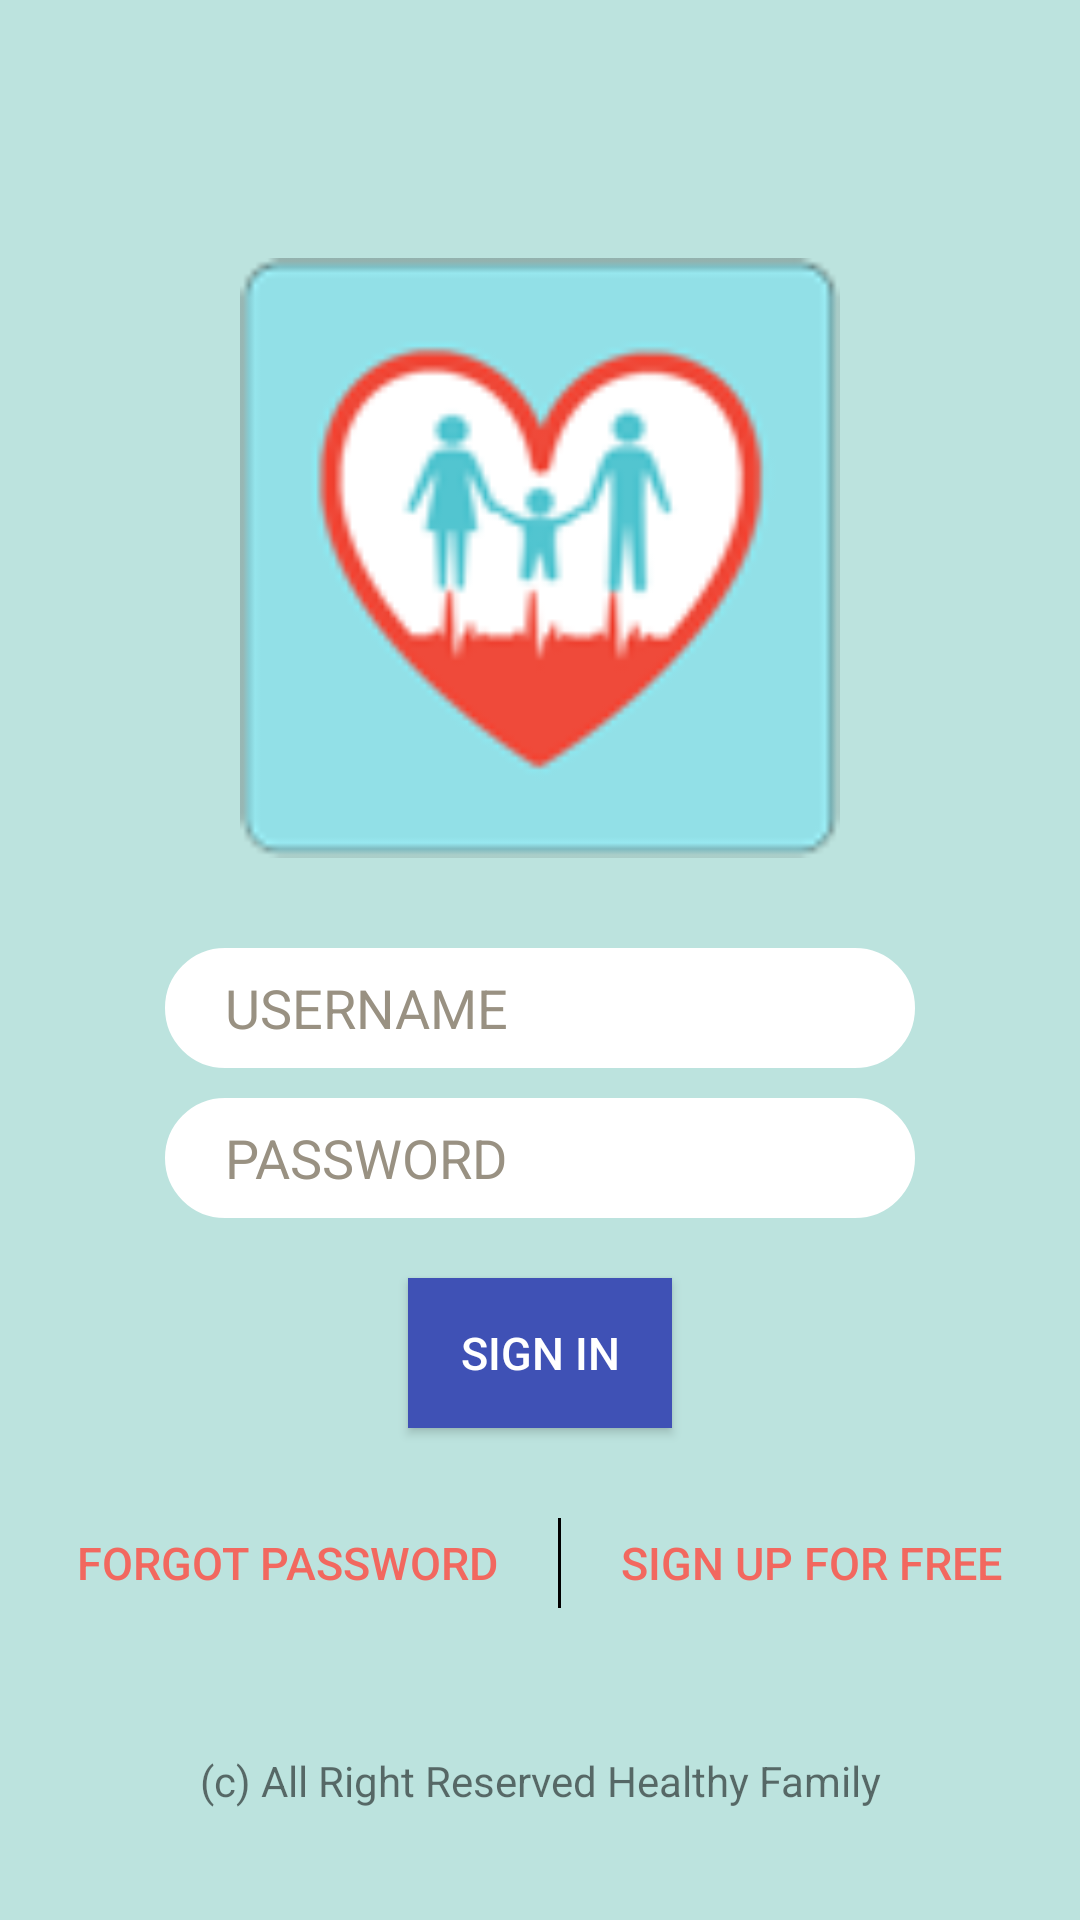

Layout XML and referenced resources for this Android screen:
<!-- AndroidManifest.xml: application theme AppTheme -->
<!-- res/layout/activity_login.xml -->
<RelativeLayout xmlns:android="http://schemas.android.com/apk/res/android"
    xmlns:tools="http://schemas.android.com/tools" android:layout_width="match_parent"
    android:layout_height="match_parent" android:paddingLeft="@dimen/activity_horizontal_margin"
    android:paddingRight="@dimen/activity_horizontal_margin"
    android:paddingTop="@dimen/activity_vertical_margin"
    android:paddingBottom="@dimen/activity_vertical_margin" tools:context=".MainActivity"
    android:background="@color/background">

    <ImageView
        android:layout_width="200dp"
        android:layout_height="200dp"
        android:id="@+id/imageView"
        android:src="@drawable/logo"
        android:layout_centerHorizontal="true"
        android:layout_marginTop="70dp" />

    <EditText
        android:id="@+id/username"
        android:inputType="text"
        android:layout_width="250dp"
        android:layout_height="40dp"
        android:hint="@string/prompt_username"
        android:layout_marginTop="30dp"
        android:layout_centerHorizontal="true"
        android:layout_below="@+id/imageView"
        android:background="@drawable/edittextstyle"
        android:paddingStart="20dp"
        android:paddingEnd="10dp"
        android:textColor="@color/gray"
        android:textColorHint="@color/gray"/>

    <EditText
        android:id="@+id/password"
        android:layout_width="250dp"
        android:layout_height="40dp"
        android:inputType="textPassword"
        android:ems="10"
        android:layout_below="@+id/username"
        android:layout_alignEnd="@+id/username"
        android:hint="@string/prompt_password"
        android:background="@drawable/edittextstyle"
        android:layout_marginTop="10dp"
        android:paddingStart="20dp"
        android:paddingEnd="10dp"
        android:textColor="@color/gray"
        android:textColorHint="@color/gray" />

    <Button
        android:id="@+id/btn_login"
        android:layout_width="wrap_content"
        android:layout_height="50dp"
        android:text="Sign In"
        android:textSize="15dp"
        android:textColor="@color/white"
        android:background="@color/colorPrimary"
        android:layout_centerHorizontal="true"
        android:layout_alignTop="@+id/password"
        android:layout_marginTop="60dp" />

    <LinearLayout
        android:layout_width="match_parent"
        android:layout_height="wrap_content"
        android:layout_below="@+id/btn_login"
        android:gravity="center"
        android:layout_marginTop="20dp">

        <Button
            android:id="@+id/btn_forgot_pass"
            android:layout_width="wrap_content"
            android:layout_height="50dp"
            android:text="@string/forgot_password"
            android:textColor="@color/login_red"
            android:textSize="15dp"
            android:background="?android:attr/selectableItemBackground"
            />

        <View
            android:id="@+id/line1"
            android:layout_width="1dp"
            android:layout_height="30dp"
            android:background="@color/black"
            android:layout_marginLeft="20dp"
            />

        <Button
            android:id="@+id/btn_sign_up"
            android:layout_below="@+id/btn_login"
            android:layout_width="wrap_content"
            android:layout_height="50dp"
            android:text="@string/sign_up"
            android:textColor="@color/login_red"
            android:textSize="15dp"
            android:layout_marginLeft="20dp"
            android:background="?android:attr/selectableItemBackground"
            />
    </LinearLayout>


    <TextView
        android:layout_width="match_parent"
        android:layout_height="20dp"
        android:text="(c) All Right Reserved Healthy Family"
        android:layout_alignParentBottom="true"
        android:gravity="center_horizontal"
        android:layout_marginBottom="20dp"
        />

</RelativeLayout>
<!-- resources referenced by this layout -->
<resources>
  <color name="background">#BCE3DE</color>
  <color name="black">#000000</color>
  <color name="colorPrimary">#3F51B5</color>
  <color name="gray">#999182</color>
  <color name="login_red">#F2685F</color>
  <color name="white">#FFFFFF</color>
  <dimen name="activity_horizontal_margin">
          16dp
      </dimen>
  <dimen name="activity_vertical_margin">
          16dp
      </dimen>
  <!-- drawable edittextstyle (drawable) -->
  <?xml version="1.0" encoding="utf-8"?>
  <shape xmlns:android="http://schemas.android.com/apk/res/android"
      android:thickness="7dp"
      android:shape="rectangle">
      <stroke android:width="3dp"
          android:color="#FFFFFF"/>
      <corners android:radius="20dp" />
      <gradient
          android:startColor="#FFFFFF"
          android:endColor="#FFFFFF"
          android:type="linear"
          android:angle="270"/>
  </shape>
  <!-- drawable logo: png bitmap (drawable, 9935 bytes) -->
  <string name="forgot_password">Forgot Password</string>
  <string name="prompt_password">PASSWORD</string>
  <string name="prompt_username">USERNAME</string>
  <string name="sign_up">Sign Up for FREE</string>
  <style name="AppTheme" parent="Theme.AppCompat.Light.DarkActionBar">
          
          <item name="colorPrimary">
              @color/colorPrimary
          </item>
          <item name="colorPrimaryDark">
              @color/colorPrimaryDark
          </item>
          <item name="colorAccent">
              @color/colorAccent
          </item>
      </style>
  <color name="colorPrimaryDark">#303F9F</color>
  <color name="colorAccent">#FF4081</color>
</resources>
